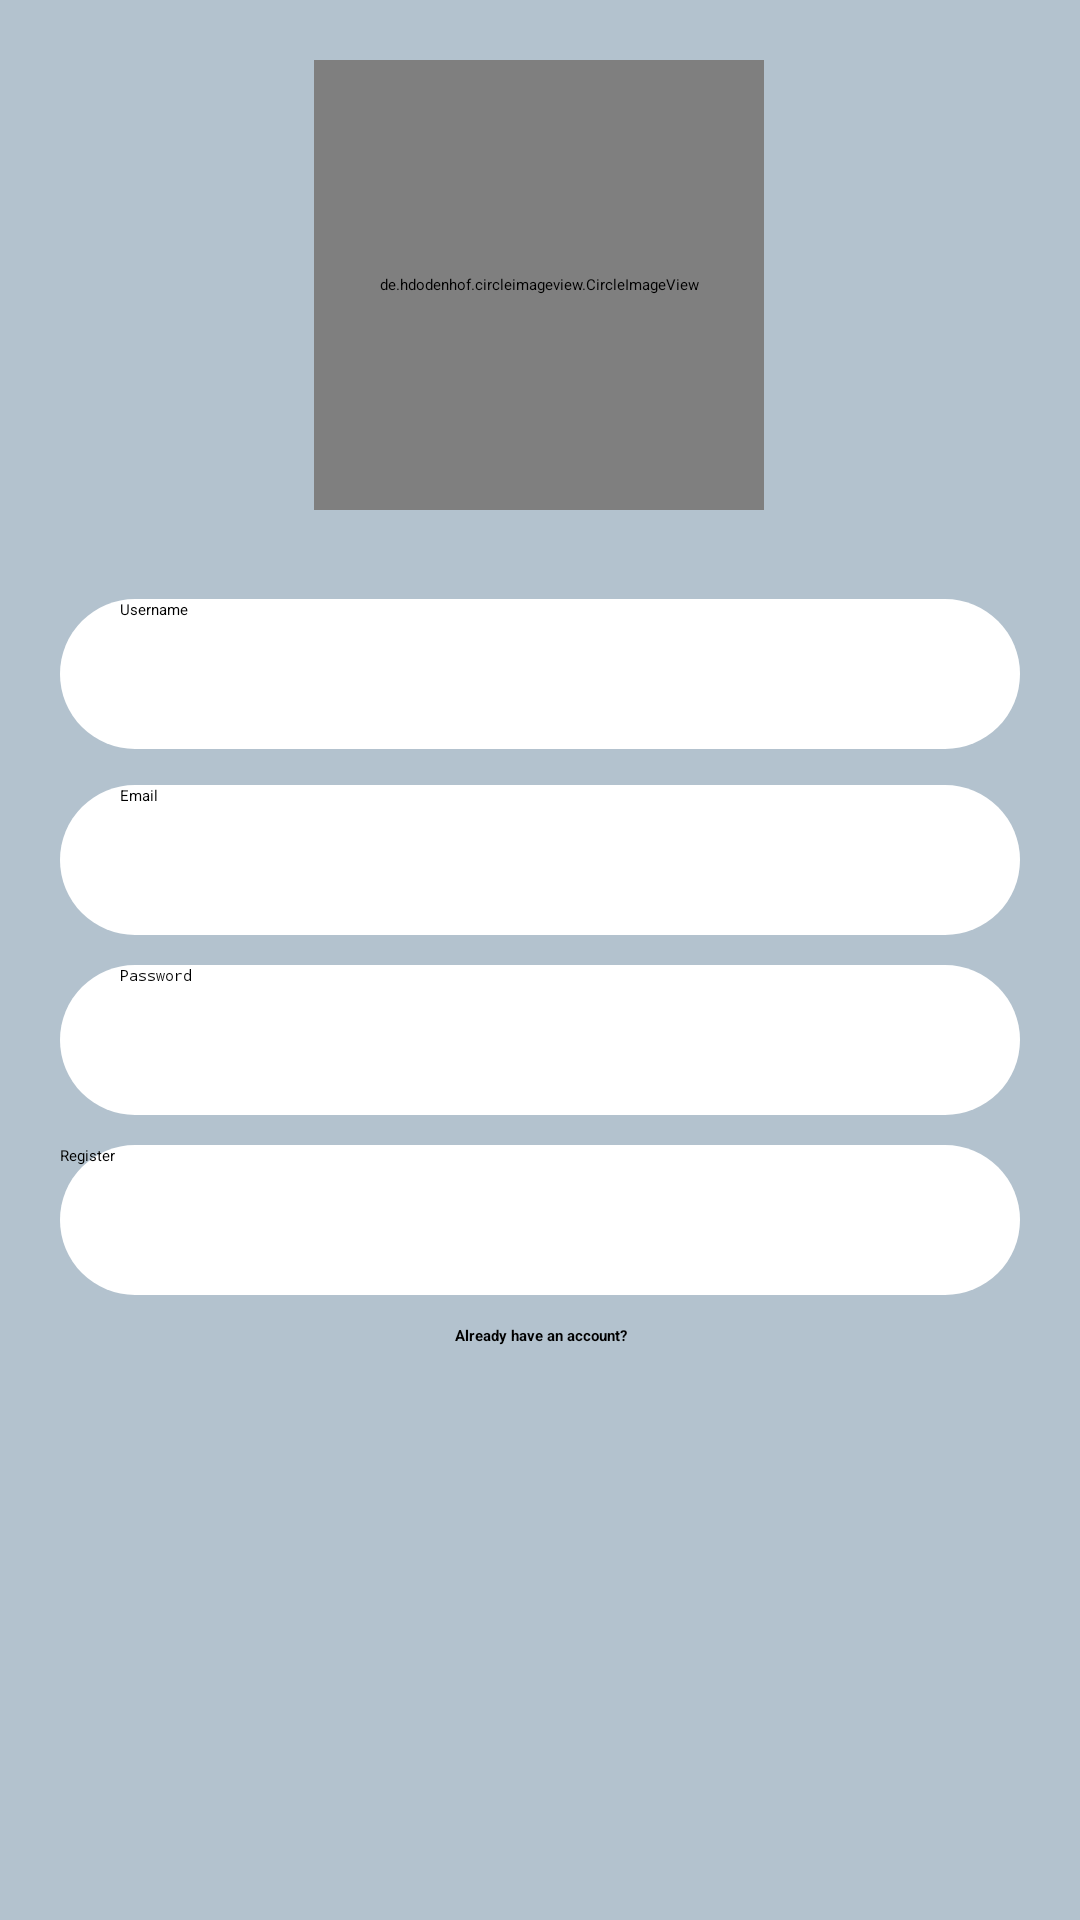

Reconstruct the res/layout file that produces this screen, plus the resources it refers to.
<!-- AndroidManifest.xml: application theme Theme.ChitChatApp -->
<!-- res/layout/activity_register.xml -->
<?xml version="1.0" encoding="utf-8"?>
<androidx.constraintlayout.widget.ConstraintLayout xmlns:android="http://schemas.android.com/apk/res/android"
    xmlns:app="http://schemas.android.com/apk/res-auto"
    xmlns:tools="http://schemas.android.com/tools"
    android:layout_width="match_parent"
    android:layout_height="match_parent"
    android:background="@color/bg_color"
    tools:context=".RegisterActivity">

    <EditText
        android:id="@+id/et_name"
        android:layout_width="0dp"
        android:layout_height="50dp"
        android:layout_marginStart="20dp"
        android:layout_marginEnd="20dp"
        android:background="@drawable/register_et_bg"
        android:ems="10"
        android:hint="Username"
        android:inputType="textPersonName"
        android:paddingLeft="20dp"
        android:textColor="@android:color/black"
        android:textColorHint="@android:color/black"
        app:layout_constraintBottom_toBottomOf="parent"
        app:layout_constraintEnd_toEndOf="parent"
        app:layout_constraintHorizontal_bias="1.0"
        app:layout_constraintStart_toStartOf="parent"
        app:layout_constraintTop_toBottomOf="@+id/btn_register_photo"
        app:layout_constraintVertical_bias="0.071" />

    <EditText
        android:id="@+id/et_password"
        android:layout_width="0dp"
        android:layout_height="50dp"
        android:layout_marginTop="10dp"
        android:background="@drawable/register_et_bg"
        android:ems="10"
        android:hint="Password"
        android:inputType="textPassword"
        android:paddingLeft="20dp"
        android:textColor="@android:color/black"
        android:textColorHint="@android:color/black"
        app:layout_constraintEnd_toEndOf="@+id/et_email"
        app:layout_constraintStart_toStartOf="@+id/et_email"
        app:layout_constraintTop_toBottomOf="@+id/et_email" />

    <EditText
        android:id="@+id/et_email"
        android:layout_width="0dp"
        android:layout_height="50dp"
        android:layout_marginTop="12dp"
        android:background="@drawable/register_et_bg"
        android:ems="10"
        android:hint="Email"
        android:inputType="textEmailAddress"
        android:paddingLeft="20dp"
        android:textColor="@android:color/black"
        android:textColorHint="@android:color/black"
        app:layout_constraintEnd_toEndOf="@+id/et_name"
        app:layout_constraintHorizontal_bias="1.0"
        app:layout_constraintStart_toStartOf="@+id/et_name"
        app:layout_constraintTop_toBottomOf="@+id/et_name" />

    <Button
        android:id="@+id/btn_register"
        android:layout_width="0dp"
        android:layout_height="50dp"
        android:layout_marginTop="10dp"
        android:background="@drawable/register_et_bg"
        android:text="Register"
        app:layout_constraintEnd_toEndOf="@+id/et_password"
        app:layout_constraintStart_toStartOf="@+id/et_password"
        app:layout_constraintTop_toBottomOf="@+id/et_password" />

    <TextView
        android:id="@+id/tv_login"
        android:layout_width="0dp"
        android:layout_height="wrap_content"
        android:layout_marginTop="10dp"
        android:gravity="center"
        android:text="Already have an account?"
        android:textColor="@android:color/black"
        android:textStyle="bold"
        app:layout_constraintEnd_toEndOf="@+id/btn_register"
        app:layout_constraintStart_toStartOf="@+id/btn_register"
        app:layout_constraintTop_toBottomOf="@+id/btn_register" />

    <android.widget.Button
        android:id="@+id/btn_register_photo"
        android:layout_width="150dp"
        android:layout_height="150dp"
        android:layout_marginTop="20dp"
        android:background="@drawable/btn_bg_image"
        android:text="Select\nPhoto"
        android:textColor="@android:color/white"
        app:layout_constraintEnd_toEndOf="parent"
        app:layout_constraintHorizontal_bias="0.498"
        app:layout_constraintStart_toStartOf="parent"
        app:layout_constraintTop_toTopOf="parent" />

    <de.hdodenhof.circleimageview.CircleImageView
        android:id="@+id/civ_profile_image"
        android:layout_width="150dp"
        android:layout_height="150dp"
        app:civ_border_width="4dp"
        app:civ_border_color="@color/purple_700"
        app:layout_constraintBottom_toBottomOf="@+id/btn_register_photo"
        app:layout_constraintEnd_toEndOf="@+id/btn_register_photo"
        app:layout_constraintStart_toStartOf="@+id/btn_register_photo"
        app:layout_constraintTop_toTopOf="@+id/btn_register_photo" />
</androidx.constraintlayout.widget.ConstraintLayout>
<!-- resources referenced by this layout -->
<resources>
  <color name="bg_color">#b3c2ce</color>
  <color name="purple_700">#FF3700B3</color>
  <!-- drawable btn_bg_image (drawable) -->
  <?xml version="1.0" encoding="utf-8"?>
  <shape android:shape="oval" xmlns:android="http://schemas.android.com/apk/res/android">
  <corners android:radius="1000dp"/>
      <solid android:color="@color/design_default_color_primary"/>
      <size
          android:width="120dp"
          android:height="120dp"/>
  </shape>
  <!-- drawable register_et_bg (drawable) -->
  <?xml version="1.0" encoding="utf-8"?>
  <shape android:shape="rectangle" xmlns:android="http://schemas.android.com/apk/res/android">
  <corners android:radius="500dp"/>
      <solid android:color="@color/white"/>
  </shape>
  <color name="white">#FFFFFFFF</color>
</resources>
